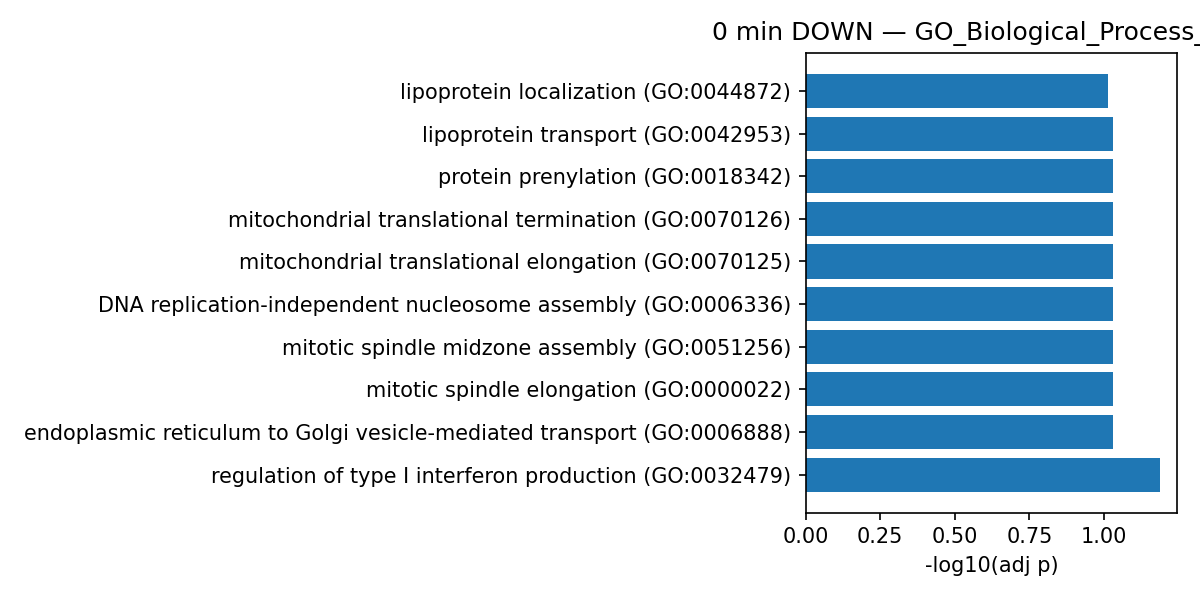

Values plotted in this chart, from the file beside it:
Gene_set, Term, Overlap, P-value, Adjusted P-value, Old P-value, Old Adjusted P-value, Odds Ratio, Combined Score, Genes
GO_Biological_Process_2021, regulation of type I interferon producti…, 5/89, 8.41005554683844e-05, 0.06501, 0, 0, 12.42, 116.5, HERC5;POLR3A;DHX33;CTNNB1;TRIM32
GO_Biological_Process_2021, endoplasmic reticulum to Golgi vesicle-m…, 6/185, 0.0003352, 0.09319, 0, 0, 7.032, 56.26, ARF4;DYNC1LI2;COG4;MIA3;YKT6;BET1L
GO_Biological_Process_2021, mitotic spindle elongation (GO:0000022), 2/8, 0.0006796, 0.09319, 0, 0, 67.67, 493.6, RACGAP1;PRC1
GO_Biological_Process_2021, mitotic spindle midzone assembly (GO:005…, 2/8, 0.0006796, 0.09319, 0, 0, 67.67, 493.6, RACGAP1;PRC1
GO_Biological_Process_2021, DNA replication-independent nucleosome a…, 3/39, 0.0009726, 0.09319, 0, 0, 17.07, 118.4, CENPP;CENPC;ASF1B
GO_Biological_Process_2021, mitochondrial translational elongation (…, 4/89, 0.001038, 0.09319, 0, 0, 9.713, 66.74, MRPL4;MRPL50;MRPS16;MRPL13
GO_Biological_Process_2021, mitochondrial translational termination …, 4/89, 0.001038, 0.09319, 0, 0, 9.713, 66.74, MRPL4;MRPL50;MRPS16;MRPL13
GO_Biological_Process_2021, protein prenylation (GO:0018342), 2/10, 0.001085, 0.09319, 0, 0, 50.74, 346.4, PTAR1;FNTB
GO_Biological_Process_2021, lipoprotein transport (GO:0042953), 2/10, 0.001085, 0.09319, 0, 0, 50.74, 346.4, MIA3;APOB
GO_Biological_Process_2021, lipoprotein localization (GO:0044872), 2/11, 0.001322, 0.09659, 0, 0, 45.1, 299, MIA3;APOB
GO_Biological_Process_2021, translational termination (GO:0006415), 4/96, 0.001374, 0.09659, 0, 0, 8.971, 59.12, MRPL4;MRPL50;MRPS16;MRPL13
GO_Biological_Process_2021, translational elongation (GO:0006414), 4/104, 0.001846, 0.1137, 0, 0, 8.25, 51.93, MRPL4;MRPL50;MRPS16;MRPL13
GO_Biological_Process_2021, mitochondrial translation (GO:0032543), 4/105, 0.001911, 0.1137, 0, 0, 8.168, 51.13, MRPL4;MRPL50;MRPS16;MRPL13
GO_Biological_Process_2021, cytoplasmic microtubule organization (GO…, 3/54, 0.002501, 0.1381, 0, 0, 12.04, 72.12, CCDC88B;CLIP2;DST
GO_Biological_Process_2021, regulation of defense response to virus …, 2/16, 0.002837, 0.1462, 0, 0, 28.99, 170, HERC5;ZMPSTE24
GO_Biological_Process_2021, tRNA metabolic process (GO:0006399), 2/18, 0.003594, 0.1736, 0, 0, 25.36, 142.7, DARS2;THG1L
GO_Biological_Process_2021, aerobic respiration (GO:0009060), 2/21, 0.004885, 0.2221, 0, 0, 21.35, 113.6, MTFR2;ATP5F1D
GO_Biological_Process_2021, positive regulation of type I interferon…, 3/77, 0.006789, 0.2623, 0, 0, 8.286, 41.37, POLR3A;DHX33;CTNNB1
GO_Biological_Process_2021, negative regulation of macroautophagy (G…, 2/26, 0.007439, 0.2623, 0, 0, 16.9, 82.83, USP36;UBQLN4
GO_Biological_Process_2021, mitotic spindle organization (GO:0007052…, 4/157, 0.008, 0.2623, 0, 0, 5.378, 25.97, DYNC1LI2;PRC1;CENPP;CENPC
GO_Biological_Process_2021, retrograde vesicle-mediated transport, G…, 3/85, 0.008908, 0.2623, 0, 0, 7.475, 35.29, ARF4;RACGAP1;COG4
GO_Biological_Process_2021, regulation of response to biotic stimulu…, 2/29, 0.009203, 0.2623, 0, 0, 15.02, 70.42, HERC5;ZMPSTE24
GO_Biological_Process_2021, CENP-A containing chromatin organization…, 2/30, 0.009829, 0.2623, 0, 0, 14.48, 66.95, CENPP;CENPC
GO_Biological_Process_2021, CENP-A containing nucleosome assembly (G…, 2/30, 0.009829, 0.2623, 0, 0, 14.48, 66.95, CENPP;CENPC
GO_Biological_Process_2021, positive regulation of I-kappaB kinase/N…, 4/171, 0.01071, 0.2623, 0, 0, 4.923, 22.33, TMEM101;TRADD;S100A4;TRIM32
GO_Biological_Process_2021, chromatin remodeling at centromere (GO:0…, 2/32, 0.01113, 0.2623, 0, 0, 13.52, 60.8, CENPP;CENPC
GO_Biological_Process_2021, epithelial tube morphogenesis (GO:006056…, 2/34, 0.01251, 0.2623, 0, 0, 12.67, 55.51, CTNNB1;PRKX
GO_Biological_Process_2021, antigen processing and presentation of e…, 3/98, 0.01309, 0.2623, 0, 0, 6.448, 27.95, DYNC1LI2;RACGAP1;IFI30
GO_Biological_Process_2021, positive regulation of lymphocyte activa…, 2/35, 0.01323, 0.2623, 0, 0, 12.29, 53.14, CCDC88B;IGLL1
GO_Biological_Process_2021, cellular protein modification process (G…, 11/1025, 0.01337, 0.2623, 0, 0, 2.302, 9.933, HERC5;ARF4;PTAR1;PDP2;SETD3;FNTB;MIA3;AP…
GO_Biological_Process_2021, antigen processing and presentation of p…, 3/100, 0.01382, 0.2623, 0, 0, 6.314, 27.03, DYNC1LI2;RACGAP1;IFI30
GO_Biological_Process_2021, centromere complex assembly (GO:0034508), 2/37, 0.01471, 0.2623, 0, 0, 11.58, 48.87, CENPP;CENPC
GO_Biological_Process_2021, antigen processing and presentation of e…, 3/103, 0.01496, 0.2623, 0, 0, 6.124, 25.74, DYNC1LI2;RACGAP1;IFI30
GO_Biological_Process_2021, histone exchange (GO:0043486), 2/38, 0.01548, 0.2623, 0, 0, 11.26, 46.94, CENPP;CENPC
GO_Biological_Process_2021, regulation of cell cycle process (GO:001…, 3/106, 0.01614, 0.2623, 0, 0, 5.944, 24.53, RACGAP1;PRC1;CTNNB1
GO_Biological_Process_2021, phosphatidylinositol metabolic process (…, 3/112, 0.01867, 0.2623, 0, 0, 5.616, 22.36, INPP5B;PLEKHA2;PI4KA
GO_Biological_Process_2021, cellular respiration (GO:0045333), 2/42, 0.01871, 0.2623, 0, 0, 10.13, 40.31, MTFR2;ATP5F1D
GO_Biological_Process_2021, positive regulation of intracellular sig…, 7/546, 0.01971, 0.2623, 0, 0, 2.704, 10.62, TMEM101;DHX33;TRADD;S100A4;NMI;ZCCHC3;TR…
GO_Biological_Process_2021, positive regulation of cell-matrix adhes…, 2/44, 0.02043, 0.2623, 0, 0, 9.649, 37.54, PLEKHA2;GFUS
GO_Biological_Process_2021, mitotic spindle assembly (GO:0090307), 2/44, 0.02043, 0.2623, 0, 0, 9.649, 37.54, RACGAP1;PRC1
GO_Biological_Process_2021, protein polyubiquitination (GO:0000209), 5/314, 0.02075, 0.2623, 0, 0, 3.337, 12.93, HERC5;UBE2R2;CTNNB1;TRIM32;DDA1
GO_Biological_Process_2021, positive regulation of response to bioti…, 2/45, 0.02131, 0.2623, 0, 0, 9.424, 36.27, NMI;ZCCHC3
GO_Biological_Process_2021, regulation of fibroblast proliferation (…, 2/46, 0.02221, 0.2623, 0, 0, 9.21, 35.06, CTNNB1;TRIM32
GO_Biological_Process_2021, epithelial to mesenchymal transition (GO…, 2/47, 0.02312, 0.2623, 0, 0, 9.005, 33.92, CTNNB1;S100A4
GO_Biological_Process_2021, negative regulation of autophagosome mat…, 1/5, 0.02475, 0.2623, 0, 0, 50.24, 185.8, UBQLN4
GO_Biological_Process_2021, quinone catabolic process (GO:1901662), 1/5, 0.02475, 0.2623, 0, 0, 50.24, 185.8, NQO2
GO_Biological_Process_2021, cellular response to indole-3-methanol (…, 1/5, 0.02475, 0.2623, 0, 0, 50.24, 185.8, CTNNB1
GO_Biological_Process_2021, nuclear retention of pre-mRNA at the sit…, 1/5, 0.02475, 0.2623, 0, 0, 50.24, 185.8, PRPF18
GO_Biological_Process_2021, embryonic skeletal joint morphogenesis (…, 1/5, 0.02475, 0.2623, 0, 0, 50.24, 185.8, CTNNB1
GO_Biological_Process_2021, gamma-aminobutyric acid metabolic proces…, 1/5, 0.02475, 0.2623, 0, 0, 50.24, 185.8, ABAT
GO_Biological_Process_2021, positive regulation of DNA demethylation…, 1/5, 0.02475, 0.2623, 0, 0, 50.24, 185.8, OTUD4
GO_Biological_Process_2021, positive regulation of endothelial cell-…, 1/5, 0.02475, 0.2623, 0, 0, 50.24, 185.8, GFUS
GO_Biological_Process_2021, response to indole-3-methanol (GO:007168…, 1/5, 0.02475, 0.2623, 0, 0, 50.24, 185.8, CTNNB1
GO_Biological_Process_2021, ribosome localization (GO:0033750), 1/5, 0.02475, 0.2623, 0, 0, 50.24, 185.8, LSG1
GO_Biological_Process_2021, kidney morphogenesis (GO:0060993), 1/5, 0.02475, 0.2623, 0, 0, 50.24, 185.8, PRKX
GO_Biological_Process_2021, spliceosomal conformational changes to g…, 1/5, 0.02475, 0.2623, 0, 0, 50.24, 185.8, PRPF18
GO_Biological_Process_2021, regulation of I-kappaB kinase/NF-kappaB …, 4/224, 0.02608, 0.2623, 0, 0, 3.727, 13.59, TMEM101;TRADD;S100A4;TRIM32
GO_Biological_Process_2021, microtubule cytoskeleton organization in…, 3/128, 0.02641, 0.2623, 0, 0, 4.893, 17.78, DYNC1LI2;CENPP;CENPC
GO_Biological_Process_2021, mesenchymal cell differentiation (GO:004…, 2/51, 0.02692, 0.2623, 0, 0, 8.268, 29.89, CTNNB1;S100A4
GO_Biological_Process_2021, regulation of response to external stimu…, 3/130, 0.02749, 0.2623, 0, 0, 4.815, 17.31, HERC5;FNTB;ZMPSTE24
... 713 more rows
